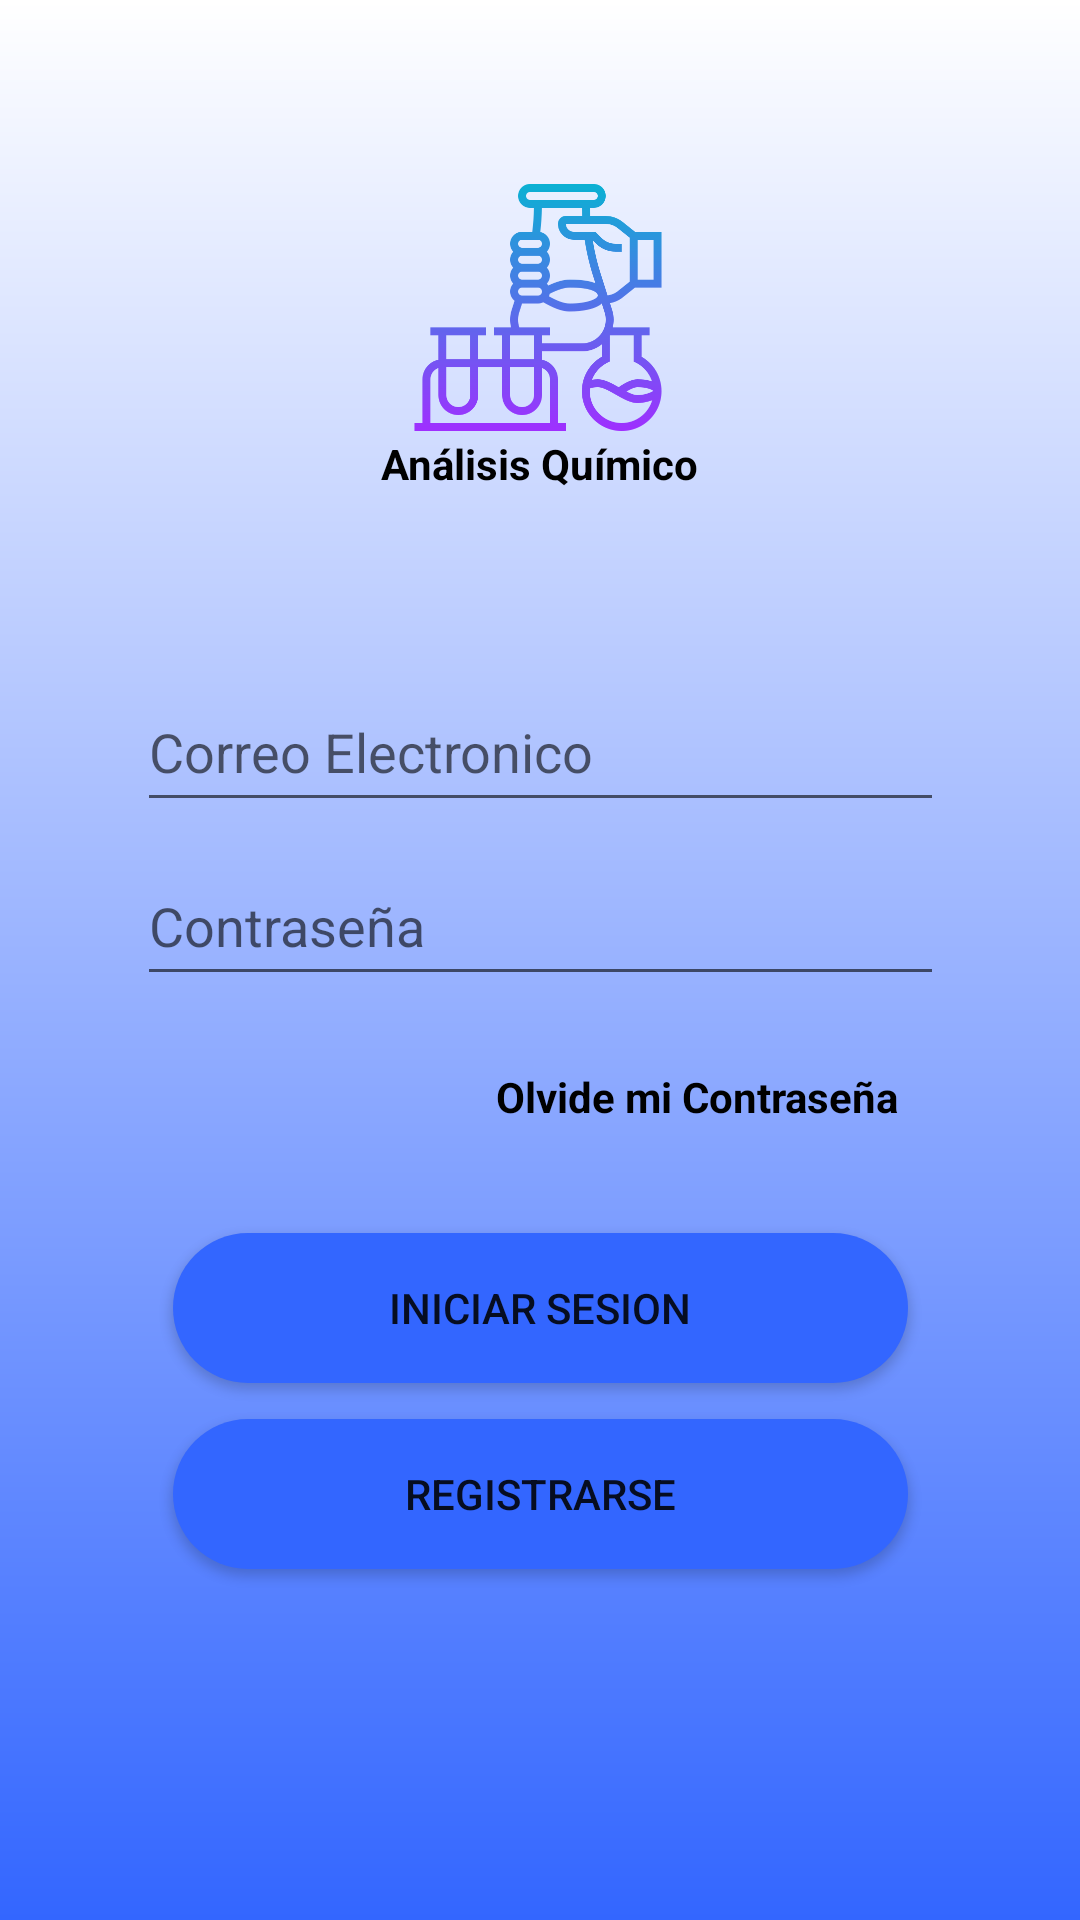

The Android layout XML behind this screen, and the referenced resources:
<!-- AndroidManifest.xml: application theme Theme.Analisis_Quimico_2 -->
<!-- res/layout/activity_main.xml -->
<?xml version="1.0" encoding="utf-8"?>
<androidx.constraintlayout.widget.ConstraintLayout xmlns:android="http://schemas.android.com/apk/res/android"
    xmlns:app="http://schemas.android.com/apk/res-auto"
    xmlns:tools="http://schemas.android.com/tools"
    android:id="@+id/container"
    android:layout_width="match_parent"
    android:layout_height="match_parent"
    android:background="@drawable/nuevo3_background"
    android:paddingTop="?attr/actionBarSize">

    <ImageView
        android:id="@+id/imageView"
        android:layout_width="90dp"
        android:layout_height="85dp"
        android:layout_marginTop="4dp"
        app:layout_constraintEnd_toEndOf="parent"
        app:layout_constraintHorizontal_bias="0.498"
        app:layout_constraintStart_toStartOf="parent"
        app:layout_constraintTop_toTopOf="parent"
        app:srcCompat="@drawable/analisis"
        tools:ignore="ContentDescription" />

    <TextView
        android:id="@+id/textView2"
        android:layout_width="wrap_content"
        android:layout_height="wrap_content"
        android:text="Análisis Químico"
        android:textColor="#000000"
        android:textStyle="bold"
        app:layout_constraintEnd_toEndOf="parent"
        app:layout_constraintStart_toStartOf="parent"
        app:layout_constraintTop_toBottomOf="@+id/imageView" />

    <EditText
        android:id="@+id/edtEmail"
        android:layout_width="269dp"
        android:layout_height="50dp"
        android:layout_marginStart="24dp"
        android:layout_marginTop="60dp"
        android:layout_marginEnd="24dp"
        android:ems="10"
        android:hint="Correo Electronico"
        android:inputType="textEmailAddress"
        app:layout_constraintEnd_toEndOf="parent"
        app:layout_constraintStart_toStartOf="parent"
        app:layout_constraintTop_toBottomOf="@+id/textView2" />

    <EditText
        android:id="@+id/edtPassword"
        android:layout_width="269dp"
        android:layout_height="50dp"
        android:layout_marginStart="24dp"
        android:layout_marginTop="8dp"
        android:layout_marginEnd="24dp"
        android:ems="10"
        android:hint="Contraseña"
        android:inputType="textPassword"
        app:layout_constraintEnd_toEndOf="parent"
        app:layout_constraintStart_toStartOf="parent"
        app:layout_constraintTop_toBottomOf="@+id/edtEmail"
        tools:ignore="MissingConstraints,SpeakableTextPresentCheck" />

    <TextView
        android:id="@+id/btnOlvidar"
        android:layout_width="wrap_content"
        android:layout_height="wrap_content"
        android:layout_marginStart="24dp"
        android:layout_marginTop="24dp"
        android:layout_marginEnd="24dp"
        android:clickable="true"
        android:text="Olvide mi Contraseña"
        android:textStyle="bold"
        android:textColor="#000000"
        app:layout_constraintEnd_toEndOf="parent"
        app:layout_constraintHorizontal_bias="0.795"
        app:layout_constraintStart_toStartOf="parent"
        app:layout_constraintTop_toBottomOf="@+id/edtPassword"
        tools:ignore="MissingConstraints,TouchTargetSizeCheck" />

    <Button
        android:id="@+id/btnIngresar"
        android:layout_width="245dp"
        android:layout_height="50dp"
        android:layout_marginStart="24dp"
        android:layout_marginTop="36dp"
        android:layout_marginEnd="24dp"
        android:background="@drawable/bot_background"
        android:text="INICIAR SESION"
        app:layout_constraintEnd_toEndOf="parent"
        app:layout_constraintStart_toStartOf="parent"
        app:layout_constraintTop_toBottomOf="@+id/btnOlvidar"
        tools:ignore="MissingConstraints" />

    <Button
        android:id="@+id/btnRegistrarCuenta"
        android:layout_width="245dp"
        android:layout_height="50dp"
        android:layout_marginStart="83dp"
        android:layout_marginTop="12dp"
        android:layout_marginEnd="83dp"
        android:background="@drawable/bot_background"
        android:text="REGISTRARSE"
        app:layout_constraintEnd_toEndOf="parent"
        app:layout_constraintStart_toStartOf="parent"
        app:layout_constraintTop_toBottomOf="@+id/btnIngresar"
        tools:ignore="MissingConstraints" />

</androidx.constraintlayout.widget.ConstraintLayout>
<!-- resources referenced by this layout -->
<resources>
  <!-- drawable analisis: png bitmap (drawable, 29867 bytes) -->
  <!-- drawable bot_background (drawable) -->
  <?xml version="1.0" encoding="utf-8"?>
  <selector xmlns:android="http://schemas.android.com/apk/res/android">
      <item>
          <shape android:shape="rectangle">
              <solid android:color="#3366FF"/>
              <corners android:radius="50dp"/>
          </shape>
      </item>
  </selector>
  <!-- drawable nuevo3_background (drawable) -->
  <?xml version="1.0" encoding="utf-8"?>
  <shape xmlns:android="http://schemas.android.com/apk/res/android">
      <gradient
          android:angle="18"
          android:startColor="#FFFFFF"
          android:endColor="#3366FF"
  
  
          />
  </shape>
  <style name="Theme.Analisis_Quimico_2" parent="Theme.AppCompat.Light.NoActionBar">
          
          <item name="colorPrimary">@color/purple_500</item>
          <item name="colorPrimaryVariant">@color/purple_700</item>
          <item name="colorOnPrimary">@color/white</item>
          
          <item name="colorSecondary">@color/teal_200</item>
          <item name="colorSecondaryVariant">@color/teal_700</item>
          <item name="colorOnSecondary">@color/black</item>
          
          <item name="android:statusBarColor" tools:targetApi="l">?attr/colorPrimaryVariant</item>
          
      </style>
  <color name="purple_500">#FF6200EE</color>
  <color name="purple_700">#FF3700B3</color>
  <color name="white">#FFFFFFFF</color>
  <color name="teal_200">#FF03DAC5</color>
  <color name="teal_700">#FF018786</color>
  <color name="black">#FF000000</color>
</resources>
